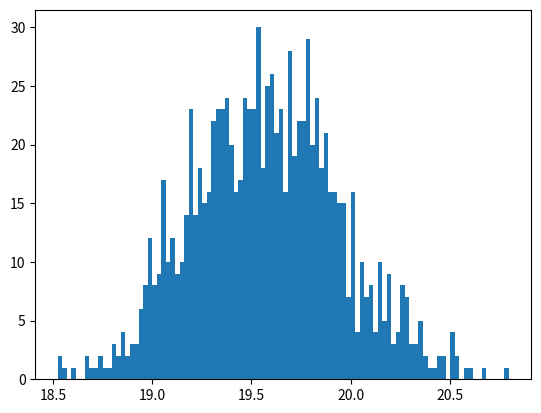
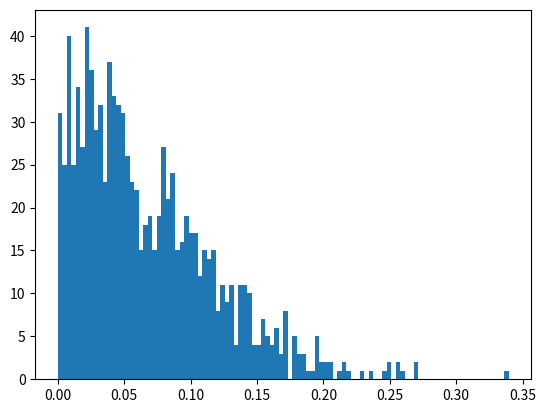

Generate these figures, in order, with matplotlib:
import numpy as np
from matplotlib import pyplot as plt

iterations = 1000
bins = int(iterations / 10)
s_max = np.empty((iterations, 1))
s_min = np.empty((iterations, 1))

for i in range(iterations):
    a = np.random.randn(100, 100)
    U, S, V = np.linalg.svd(a)
    s_max[i] = S[0]
    s_min[i] = S[-1]

plt.figure()
plt.hist(s_max, bins=bins)
plt.show()

plt.figure()
plt.hist(s_min, bins=bins)
plt.show()
